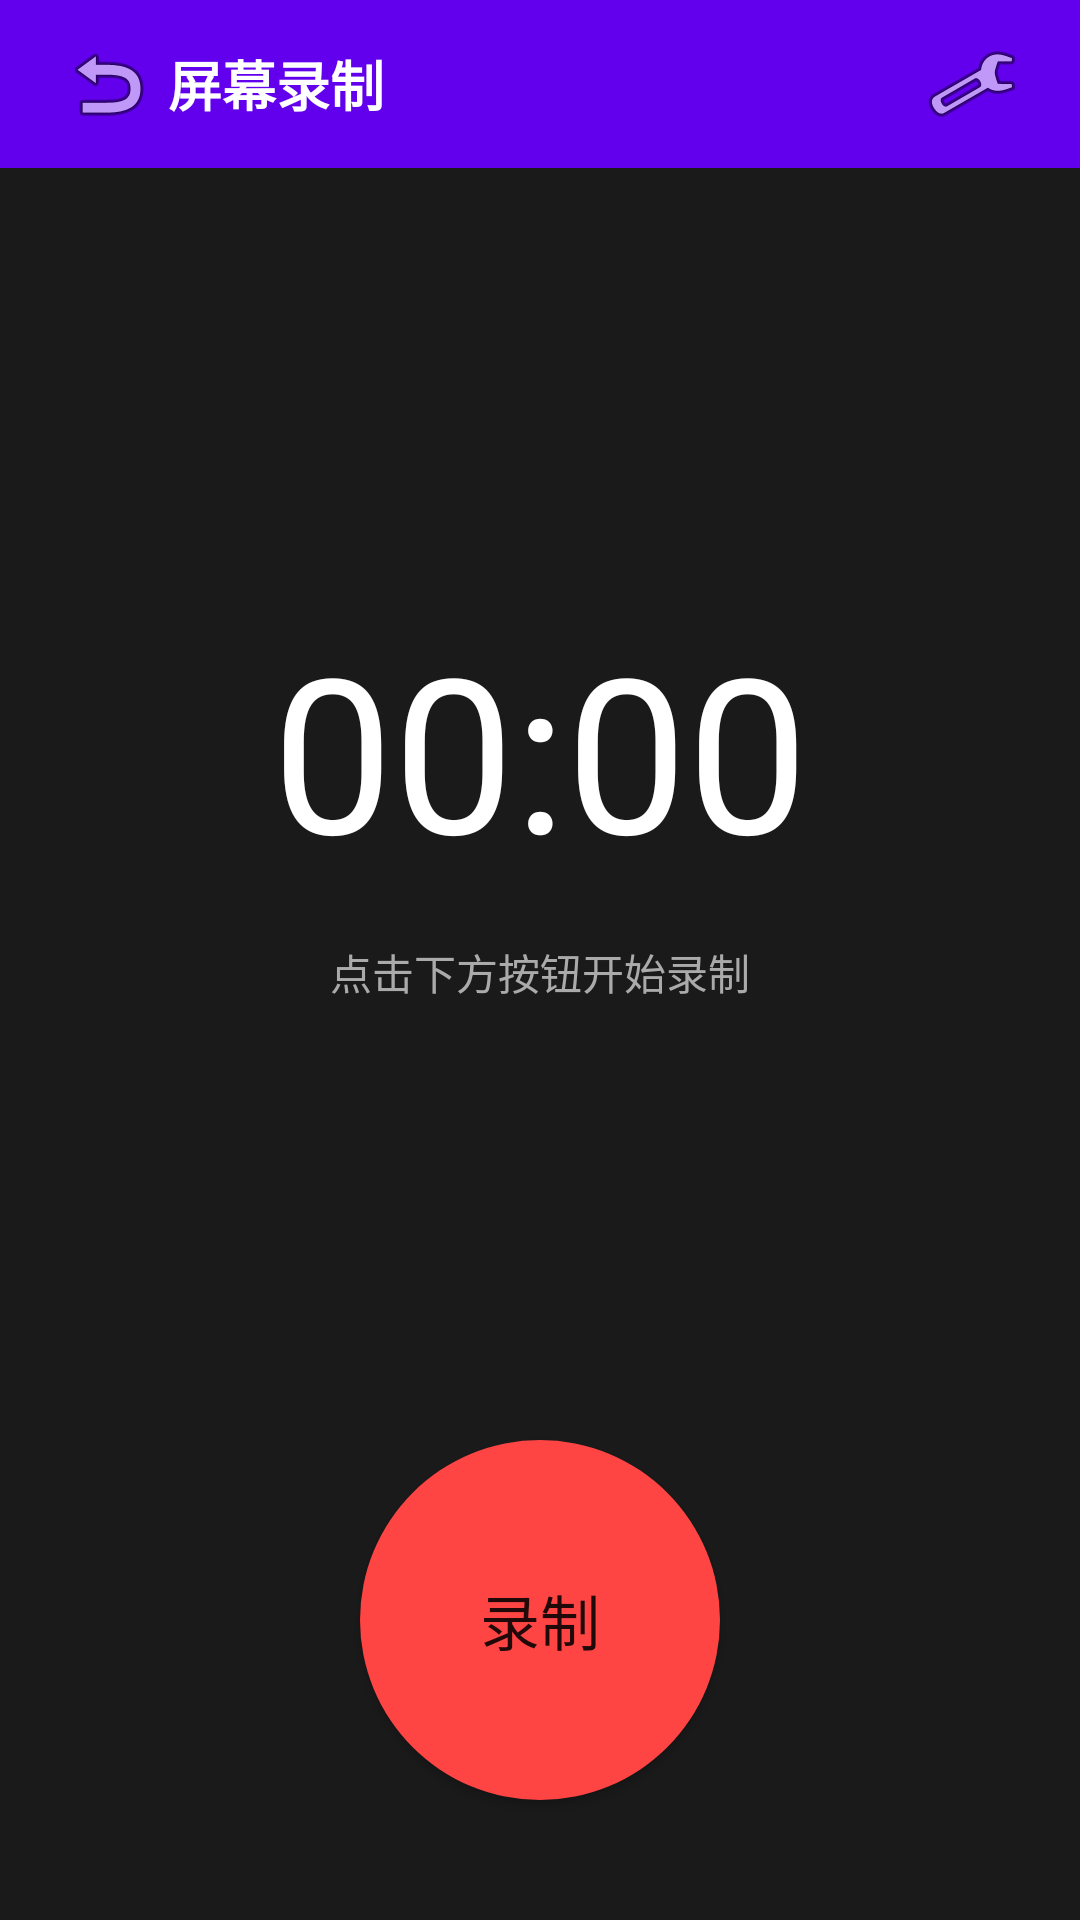

Reconstruct the res/layout file that produces this screen, plus the resources it refers to.
<!-- AndroidManifest.xml: application theme AppTheme -->
<!-- res/layout/activity_record.xml -->
<?xml version="1.0" encoding="utf-8"?>
<LinearLayout xmlns:android="http://schemas.android.com/apk/res/android"
    android:layout_width="match_parent"
    android:layout_height="match_parent"
    android:orientation="vertical"
    android:background="#1A1A1A">

    <LinearLayout
        android:layout_width="match_parent"
        android:layout_height="56dp"
        android:background="#FF6200EE"
        android:gravity="center_vertical"
        android:paddingHorizontal="16dp">
        <ImageButton android:id="@+id/btn_back"
            android:layout_width="40dp" android:layout_height="40dp"
            android:src="@android:drawable/ic_menu_revert"
            android:background="?attr/selectableItemBackgroundBorderless"/>
        <TextView
            android:layout_width="0dp" android:layout_height="wrap_content"
            android:layout_weight="1" android:text="屏幕录制"
            android:textColor="#FFFFFF" android:textSize="18sp" android:textStyle="bold"/>
        <ImageButton android:id="@+id/btn_settings"
            android:layout_width="40dp" android:layout_height="40dp"
            android:src="@android:drawable/ic_menu_manage"
            android:background="?attr/selectableItemBackgroundBorderless"/>
    </LinearLayout>

    <LinearLayout
        android:layout_width="match_parent"
        android:layout_height="0dp"
        android:layout_weight="1"
        android:gravity="center"
        android:orientation="vertical">

        <TextView android:id="@+id/tv_timer"
            android:layout_width="wrap_content" android:layout_height="wrap_content"
            android:text="00:00" android:textSize="72sp" android:textColor="#FFFFFF"/>

        <TextView android:id="@+id/tv_status"
            android:layout_width="wrap_content" android:layout_height="wrap_content"
            android:text="点击下方按钮开始录制" android:textSize="14sp"
            android:textColor="#AAAAAA" android:layout_marginTop="16dp"/>
    </LinearLayout>

    <Button android:id="@+id/btn_record"
        android:layout_width="120dp" android:layout_height="120dp"
        android:text="录制" android:textSize="20sp"
        android:layout_gravity="center_horizontal"
        android:layout_marginBottom="40dp"
        android:background="@drawable/circle_btn_bg"/>
</LinearLayout>
<!-- resources referenced by this layout -->
<resources>
  <!-- drawable circle_btn_bg (drawable) -->
  <?xml version="1.0" encoding="utf-8"?>
  <shape xmlns:android="http://schemas.android.com/apk/res/android"
      android:shape="oval">
      <solid android:color="#FFFF4444"/>
      <size android:width="120dp" android:height="120dp"/>
  </shape>
  <style name="AppTheme" parent="Theme.AppCompat.Light.NoActionBar">
          <item name="colorPrimary">#FF6200EE</item>
          <item name="colorPrimaryDark">#FF3700B3</item>
          <item name="colorAccent">#FF03DAC5</item>
      </style>
</resources>
